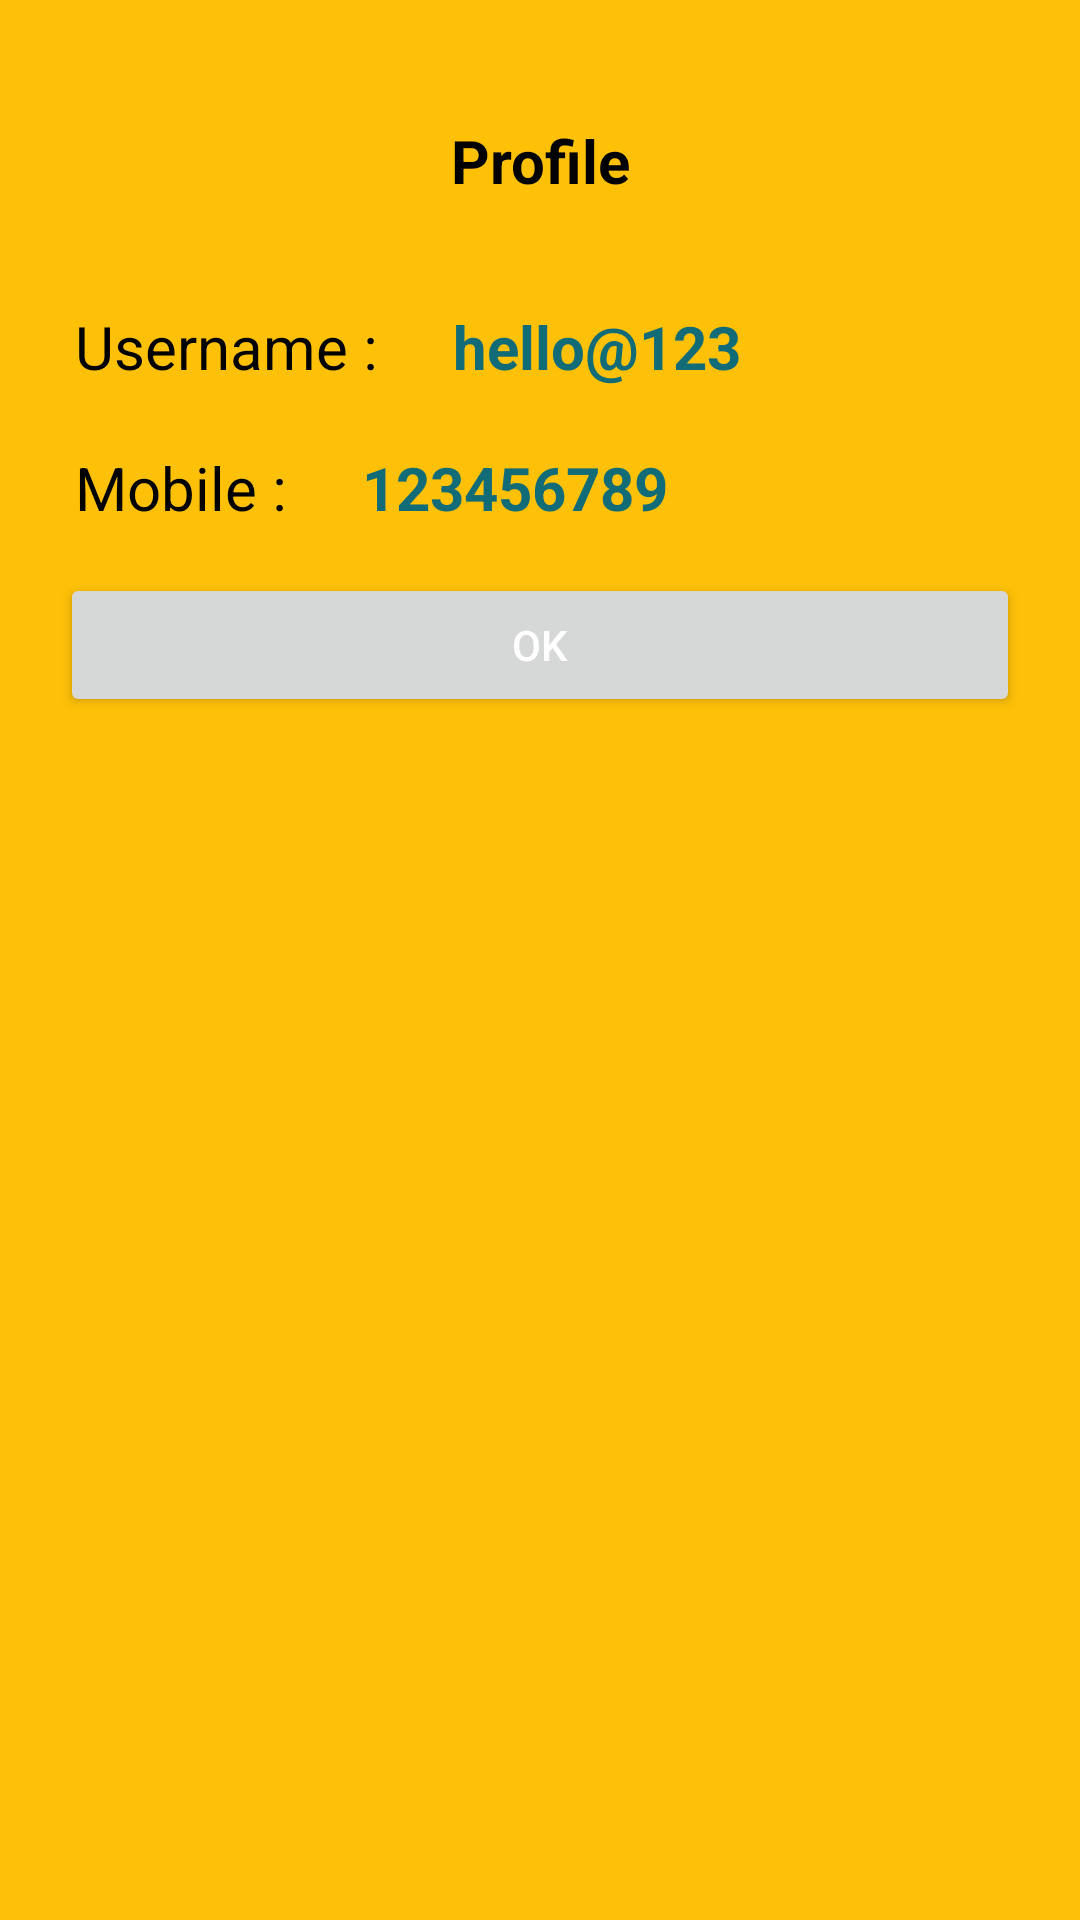

Android layout source for this screen:
<!-- AndroidManifest.xml: application theme Theme.Sigma -->
<!-- res/layout/profile_popup.xml -->
<?xml version="1.0" encoding="utf-8"?>
<LinearLayout xmlns:android="http://schemas.android.com/apk/res/android"
    android:layout_width="match_parent"
    android:layout_height="wrap_content"
    android:background="@color/yellow"
    android:layout_gravity="center"
    android:padding="10dp"
    android:layout_marginHorizontal="20dp"
    android:orientation="vertical">

    <TextView
        android:layout_width="match_parent"
        android:layout_height="wrap_content"
        android:layout_marginTop="10sp"
        android:textColor="@color/black"
        android:text="Profile"
        android:gravity="center"
        android:textStyle="bold"
        android:padding="20sp"
        android:layout_marginLeft="10dp"
        android:layout_marginRight="10dp"
        android:textColorHint="@color/grey"
        android:textSize="20sp" />

    <LinearLayout
        android:layout_width="match_parent"
        android:layout_height="wrap_content"
        android:padding="5dp"
        android:orientation="horizontal">

        <TextView
            android:layout_width="wrap_content"
            android:layout_height="wrap_content"
            android:layout_marginTop="10sp"
            android:textColor="@color/black"
            android:text="Username : "
            android:layout_marginLeft="10dp"
            android:layout_marginRight="10dp"
            android:textColorHint="@color/grey"
            android:textSize="20sp" />

        <TextView
            android:layout_width="match_parent"
            android:layout_height="wrap_content"
            android:layout_marginTop="10sp"
            android:textColor="@color/ink"
            android:text="hello@123"
            android:textStyle="bold"
            android:layout_marginLeft="10dp"
            android:layout_marginRight="10dp"
            android:textColorHint="@color/grey"
            android:textSize="20sp" />

    </LinearLayout>

    <LinearLayout
        android:layout_width="match_parent"
        android:layout_height="wrap_content"
        android:padding="5dp"
        android:orientation="horizontal">

        <TextView
            android:layout_width="wrap_content"
            android:layout_height="wrap_content"
            android:layout_marginTop="10sp"
            android:textColor="@color/black"
            android:text="Mobile : "
            android:layout_marginLeft="10dp"
            android:layout_marginRight="10dp"
            android:textColorHint="@color/grey"
            android:textSize="20sp" />

        <TextView
            android:layout_width="match_parent"
            android:layout_height="wrap_content"
            android:layout_marginTop="10sp"
            android:textColor="@color/ink"
            android:text="123456789"
            android:textStyle="bold"
            android:layout_marginLeft="10dp"
            android:layout_marginRight="10dp"
            android:textColorHint="@color/grey"
            android:textSize="20sp" />

    </LinearLayout>


    <Button
        android:layout_width="match_parent"
        android:layout_height="wrap_content"
        android:layout_marginTop="10sp"
        android:textColor="@color/white"
        android:layout_marginLeft="10dp"
        android:layout_marginRight="10dp"
        android:text="ok"
        android:maxLength="10"
        android:padding="10dp"
        android:layout_marginBottom="30sp"
        android:id="@+id/btOk"
        />


</LinearLayout>
<!-- resources referenced by this layout -->
<resources>
  <color name="black">#FF000000</color>
  <color name="grey">#86000000</color>
  <color name="ink">#126C77</color>
  <color name="white">#FFFFFFFF</color>
  <color name="yellow">#FFC107</color>
  <style name="Theme.Sigma" parent="Theme.MaterialComponents.DayNight.NoActionBar">
          
          <item name="colorPrimary">@color/black</item>
          <item name="colorPrimaryVariant">@color/black</item>
          <item name="colorOnPrimary">@color/white</item>
          
          <item name="colorSecondary">@color/teal_200</item>
          <item name="colorSecondaryVariant">@color/teal_700</item>
          <item name="colorOnSecondary">@color/black</item>
          
          <item name="android:statusBarColor" tools:targetApi="l">?attr/colorPrimaryVariant</item>
          
      </style>
  <color name="teal_200">#FF03DAC5</color>
  <color name="teal_700">#FF018786</color>
</resources>
